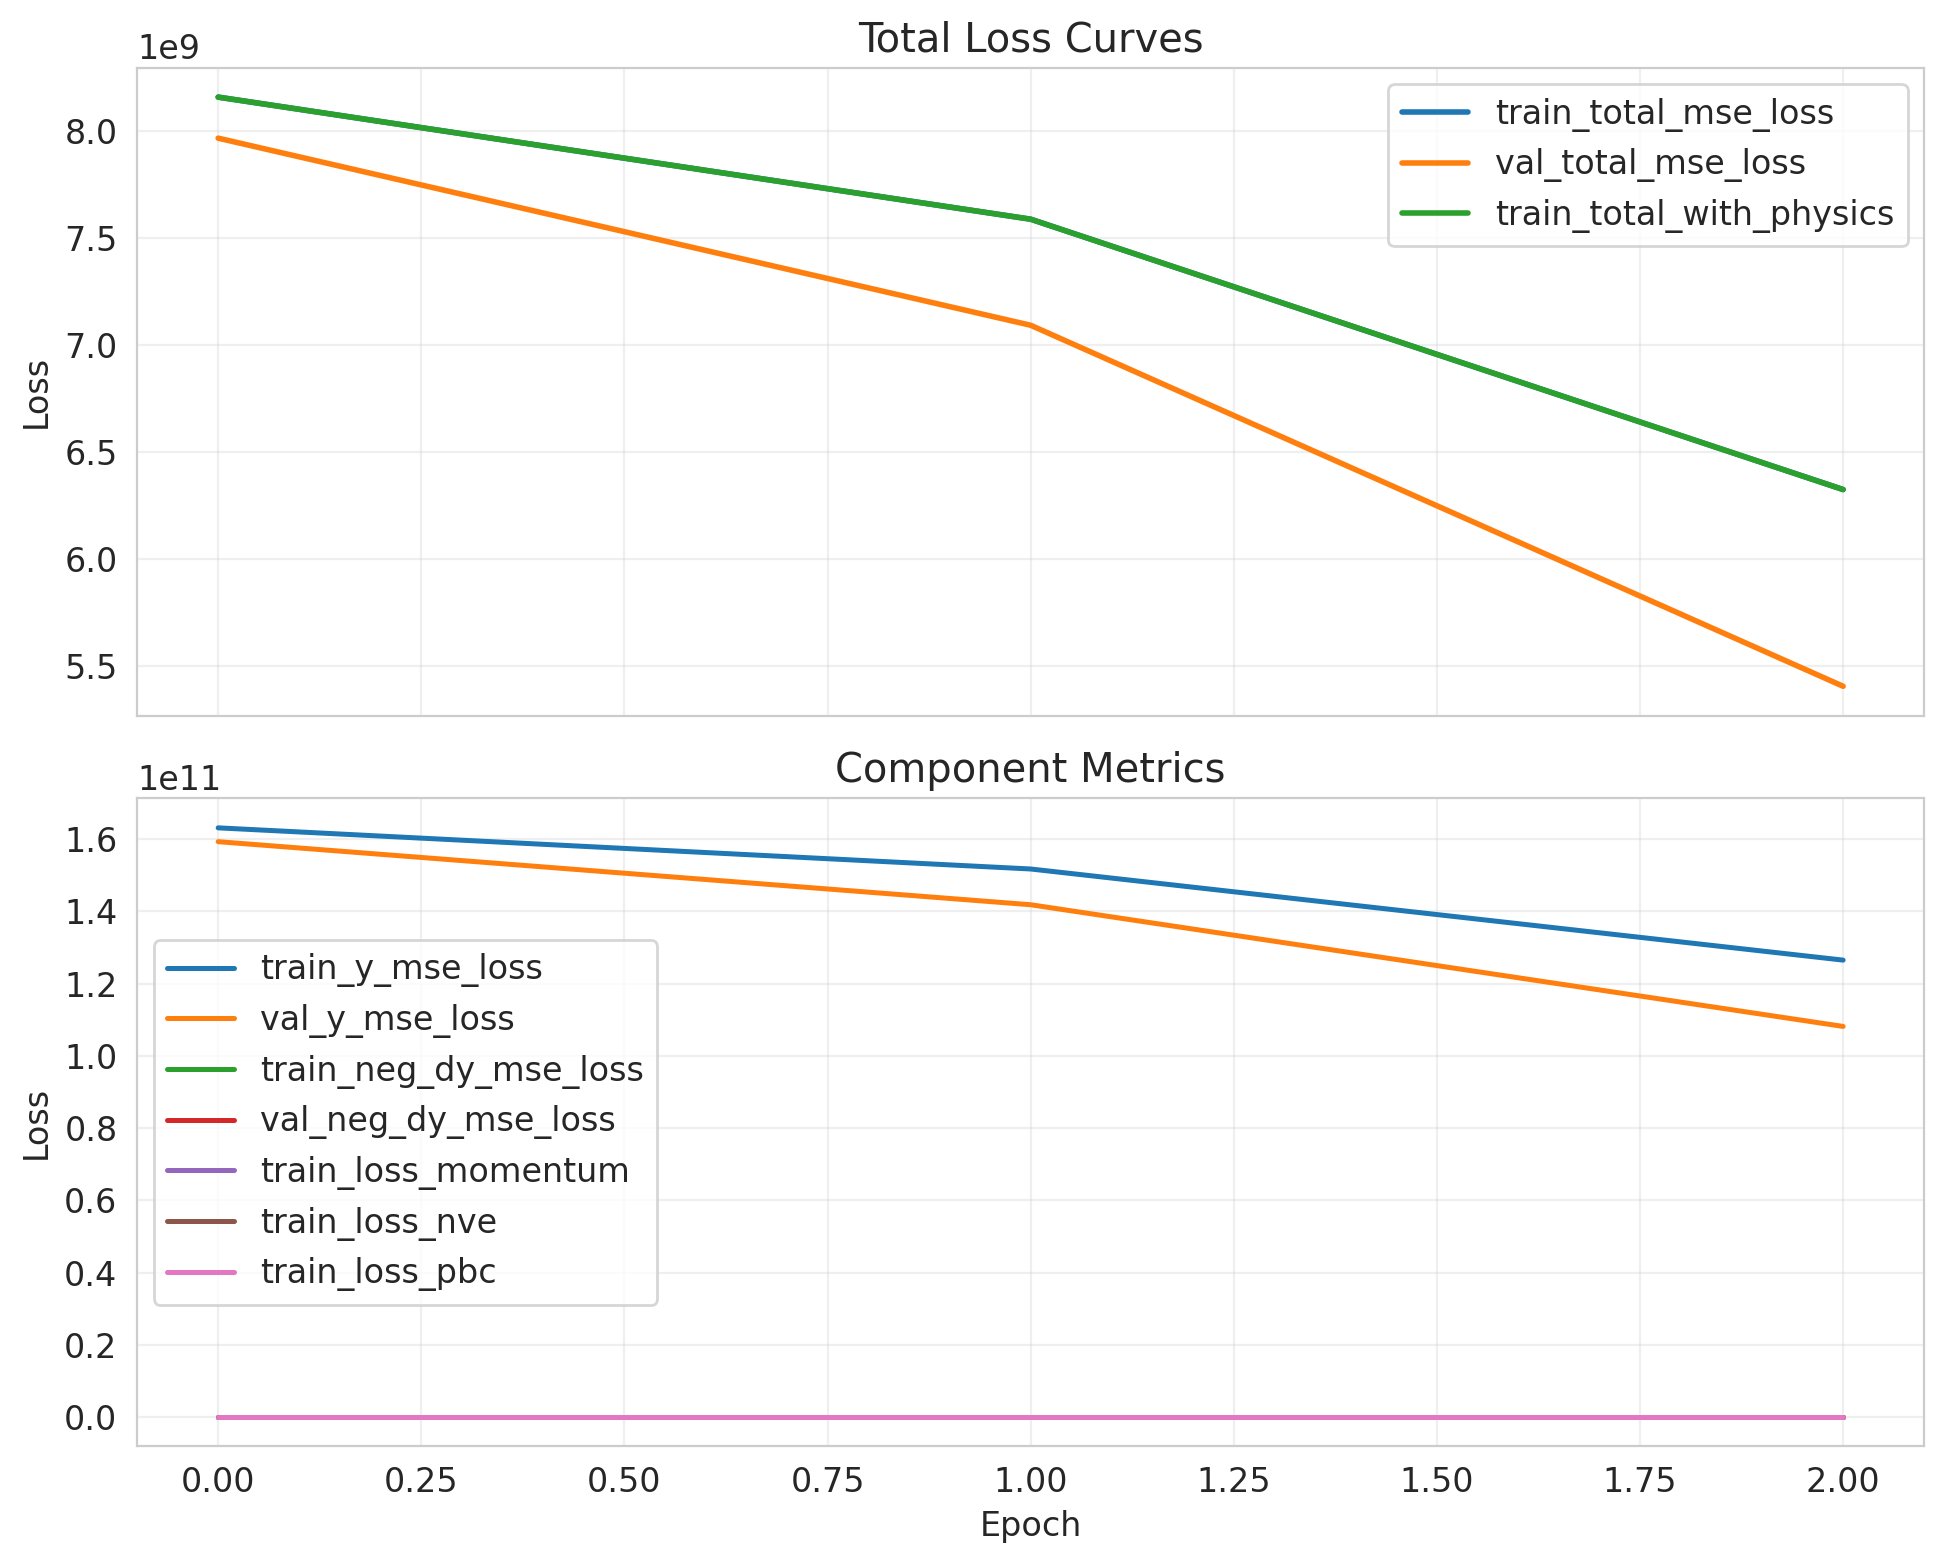

The file beside this chart, header and first rows:
epoch, lr, train_loss_momentum, train_loss_nve, train_loss_pbc, train_neg_dy_mse_loss, train_nve_weight_effective, train_total_mse_loss, train_total_with_physics, train_y_mse_loss, val_neg_dy_l1_loss, val_neg_dy_mse_loss, val_total_l1_loss, val_total_mse_loss, val_y_l1_loss, val_y_mse_loss
0, , , , , , , , , , , , , , , 
0.0, 3.308249142719433e-05, 8.091530375418932e-13, 0.0, 0.0, 746.3, 0.0, 8157074944, 8157073920, 163141468160, 19.8, 712, 19976, 7965555200, 399138, 159311085568
1.0, 3.308249142719433e-05, 4.3508743157762153e-13, 7.879463005460927e-14, 0.0, 743.4, 0.008173, 7587396096, 7587397120, 151747887104, 19.7, 704.2, 18850, 7092431872, 376628, 141848608768
2.0, 3.308249142719433e-05, 9.720327841244991e-13, 1.5199721635408142e-13, 0.0, 724.8, 0.01635, 6325699072, 6325700096, 126513979392, 19.32, 676, 16462, 5407630848, 328866, 108152602624
